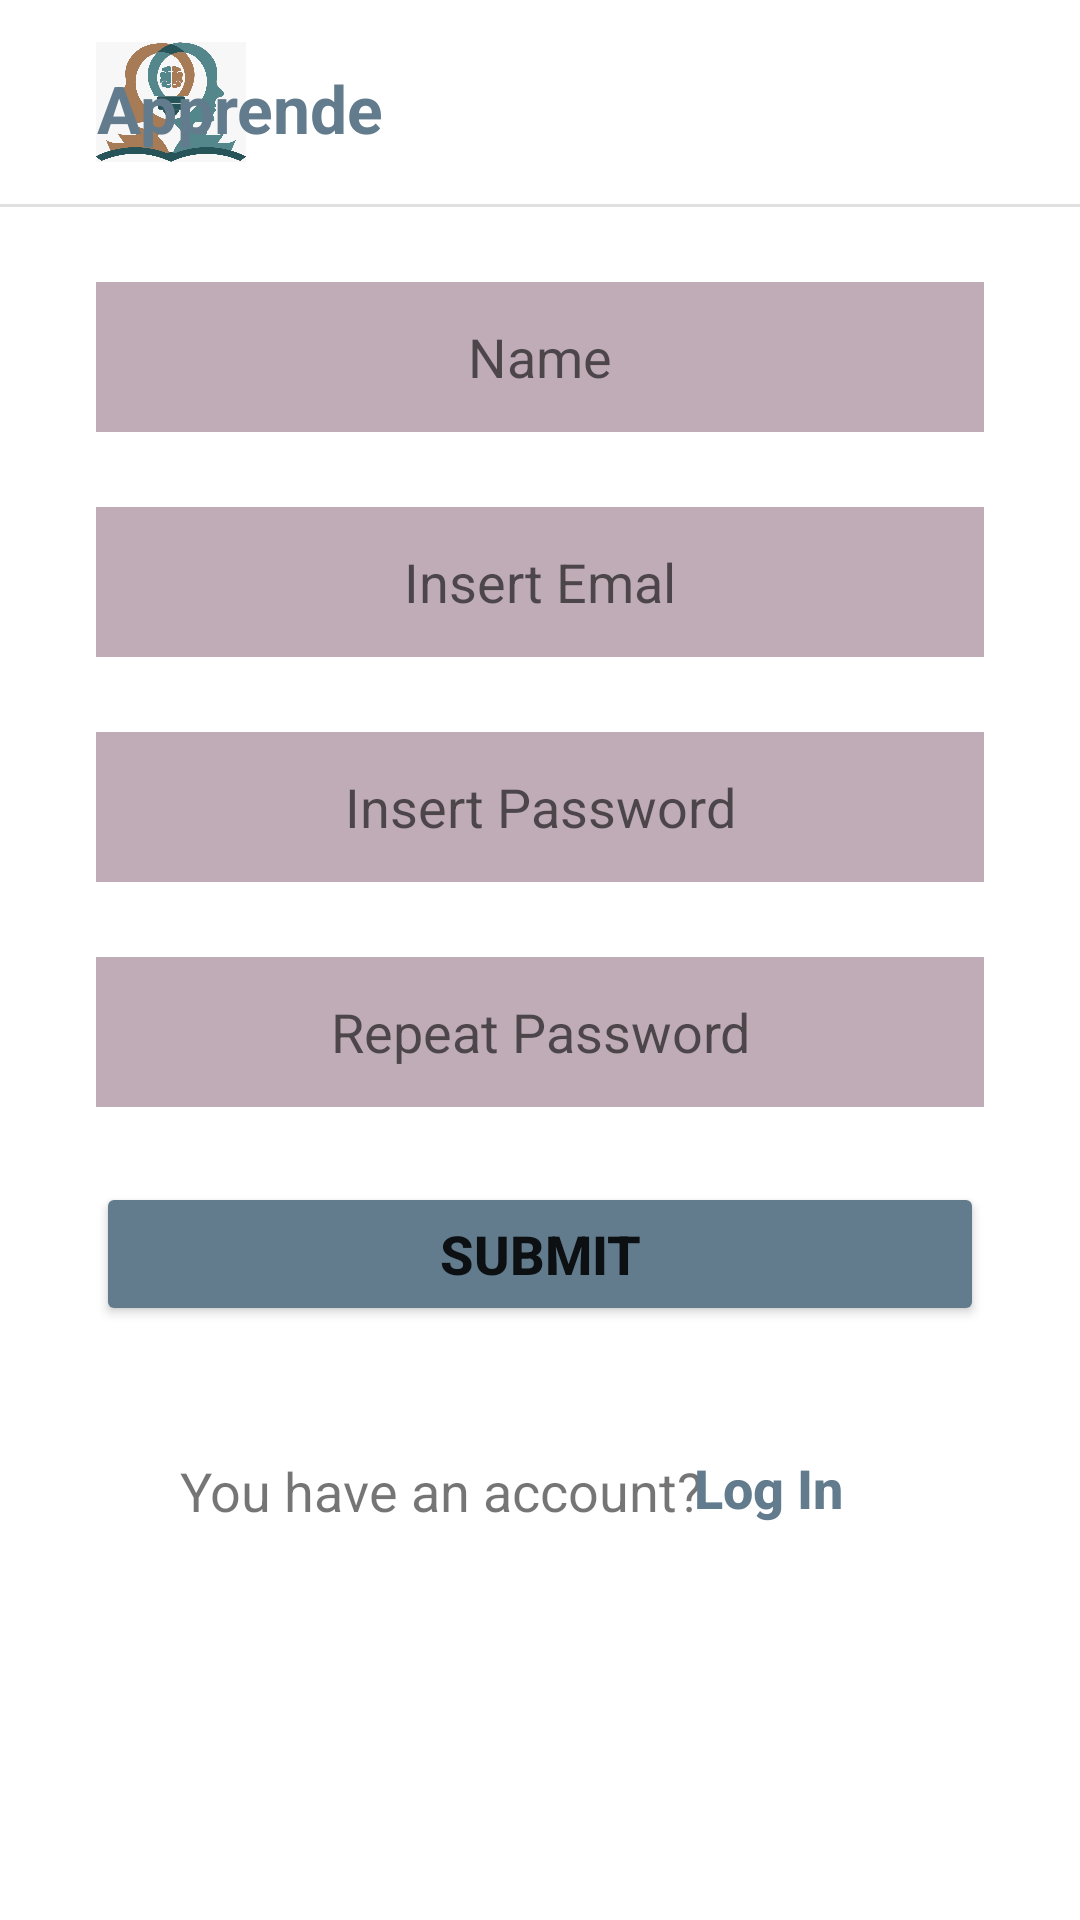

The Android layout XML behind this screen, and the referenced resources:
<!-- AndroidManifest.xml: application theme Theme.Apprende4BG12 -->
<!-- res/layout/activity_signup.xml -->
<?xml version="1.0" encoding="utf-8"?>
<androidx.constraintlayout.widget.ConstraintLayout xmlns:android="http://schemas.android.com/apk/res/android"
    xmlns:app="http://schemas.android.com/apk/res-auto"
    xmlns:tools="http://schemas.android.com/tools"
    android:layout_width="match_parent"
    android:layout_height="match_parent">

    <ImageView
        android:id="@+id/imageView2"
        android:layout_width="50dp"
        android:layout_height="48dp"
        android:layout_marginStart="32dp"
        android:layout_marginTop="10dp"
        app:layout_constraintEnd_toStartOf="@+id/textView4"
        app:layout_constraintHorizontal_bias="0.0"
        app:layout_constraintStart_toStartOf="parent"
        app:layout_constraintTop_toTopOf="parent"
        app:srcCompat="@drawable/apprende" />

    <TextView
        android:id="@+id/textView4"
        android:layout_width="wrap_content"
        android:layout_height="wrap_content"
        android:layout_marginEnd="232dp"
        android:text="Apprende"
        android:textColor="#627C8E"
        android:textSize="22sp"
        android:textStyle="bold"
        app:layout_constraintBottom_toBottomOf="@+id/imageView2"
        app:layout_constraintEnd_toEndOf="parent"
        app:layout_constraintTop_toTopOf="@+id/imageView2"
        app:layout_constraintVertical_bias="0.611" />

    <View
        android:id="@+id/divider3"
        android:layout_width="409dp"
        android:layout_height="1dp"
        android:layout_marginTop="10dp"
        android:background="?android:attr/listDivider"
        app:layout_constraintEnd_toEndOf="parent"
        app:layout_constraintStart_toStartOf="parent"
        app:layout_constraintTop_toBottomOf="@+id/imageView2" />

    <TextView
        android:id="@+id/textView"
        android:layout_width="wrap_content"
        android:layout_height="wrap_content"
        android:layout_marginTop="110dp"
        android:layout_marginBottom="25dp"
        android:text="Sign Up"
        android:textAlignment="center"
        android:textColor="#627C8E"
        android:textSize="50sp"
        android:textStyle="bold"
        app:layout_constraintBottom_toTopOf="@+id/editTextTextEmailAddress2"
        app:layout_constraintEnd_toEndOf="parent"
        app:layout_constraintHorizontal_bias="0.497"
        app:layout_constraintStart_toStartOf="parent"
        app:layout_constraintTop_toTopOf="parent"
        app:layout_constraintVertical_bias="1.0" />

    <EditText
        android:id="@+id/editTextTextEmailAddress"
        android:layout_width="0dp"
        android:layout_height="50sp"
        android:layout_marginStart="32dp"
        android:layout_marginEnd="32dp"
        android:layout_marginBottom="25dp"
        android:background="#BFACB7"
        android:ems="10"
        android:hint="Insert Emal"
        android:inputType="textEmailAddress"
        android:textAlignment="center"
        app:layout_constraintBottom_toTopOf="@+id/editTextTextPassword2"
        app:layout_constraintEnd_toEndOf="parent"
        app:layout_constraintHorizontal_bias="1.0"
        app:layout_constraintStart_toStartOf="parent" />

    <EditText
        android:id="@+id/editTextTextEmailAddress2"
        android:layout_width="0dp"
        android:layout_height="50sp"
        android:layout_marginStart="32dp"
        android:layout_marginEnd="32dp"
        android:layout_marginBottom="25dp"
        android:background="#BFACB7"
        android:ems="10"
        android:hint="Name"
        android:inputType="textEmailAddress"
        android:textAlignment="center"
        app:layout_constraintBottom_toTopOf="@+id/editTextTextEmailAddress"
        app:layout_constraintEnd_toEndOf="parent"
        app:layout_constraintHorizontal_bias="1.0"
        app:layout_constraintStart_toStartOf="parent" />

    <EditText
        android:id="@+id/editTextTextPassword"
        android:layout_width="0dp"
        android:layout_height="50sp"
        android:layout_marginStart="32dp"
        android:layout_marginEnd="32dp"
        android:layout_marginBottom="25dp"
        android:background="#BFACB7"
        android:ems="10"
        android:hint="Repeat Password"
        android:inputType="textPassword"
        android:textAlignment="center"
        app:layout_constraintBottom_toTopOf="@+id/button"
        app:layout_constraintEnd_toEndOf="parent"
        app:layout_constraintHorizontal_bias="0.0"
        app:layout_constraintStart_toStartOf="parent" />

    <EditText
        android:id="@+id/editTextTextPassword2"
        android:layout_width="0dp"
        android:layout_height="50sp"
        android:layout_marginStart="32dp"
        android:layout_marginEnd="32dp"
        android:layout_marginBottom="25dp"
        android:background="#BFACB7"
        android:ems="10"
        android:hint="Insert Password"
        android:inputType="textPassword"
        android:textAlignment="center"
        app:layout_constraintBottom_toTopOf="@+id/editTextTextPassword"
        app:layout_constraintEnd_toEndOf="parent"
        app:layout_constraintHorizontal_bias="1.0"
        app:layout_constraintStart_toStartOf="parent" />

    <Button
        android:id="@+id/button"
        android:layout_width="0dp"
        android:layout_height="wrap_content"
        android:layout_marginStart="32dp"
        android:layout_marginEnd="32dp"
        android:layout_marginBottom="30dp"
        android:backgroundTint="#627C8E"
        android:text="Submit"
        android:textAllCaps="true"
        android:textSize="18sp"
        android:textStyle="bold"
        app:layout_constraintBottom_toTopOf="@+id/backlogin"
        app:layout_constraintEnd_toEndOf="parent"
        app:layout_constraintHorizontal_bias="0.0"
        app:layout_constraintStart_toStartOf="parent" />

    <Button
        android:id="@+id/backlogin"
        android:layout_width="wrap_content"
        android:layout_height="wrap_content"
        android:layout_marginEnd="60dp"
        android:layout_marginBottom="120dp"
        android:background="@android:color/transparent"
        android:text="Log In"
        android:textAllCaps="false"
        android:textColor="#627C8E"
        android:textSize="18sp"
        android:textStyle="bold"
        app:layout_constraintBottom_toBottomOf="parent"
        app:layout_constraintEnd_toEndOf="parent" />

    <TextView
        android:id="@+id/textView2"
        android:layout_width="wrap_content"
        android:layout_height="wrap_content"
        android:layout_marginStart="60dp"
        android:text="You have an account?"
        android:textSize="18sp"
        app:layout_constraintBottom_toBottomOf="@+id/backlogin"
        app:layout_constraintEnd_toStartOf="@+id/backlogin"
        app:layout_constraintHorizontal_bias="0.0"
        app:layout_constraintStart_toStartOf="parent"
        app:layout_constraintTop_toTopOf="@+id/backlogin"
        app:layout_constraintVertical_bias="0.541" />
</androidx.constraintlayout.widget.ConstraintLayout>
<!-- resources referenced by this layout -->
<resources>
  <!-- drawable apprende: jpg bitmap (drawable, 76539 bytes) -->
  <style name="Theme.Apprende4BG12" parent="Theme.MaterialComponents.DayNight.DarkActionBar">
      
      <item name="colorPrimary">@color/primary</item>
      <item name="colorPrimaryVariant">@color/primaryVariant</item>
      <item name="colorOnPrimary">@color/white</item>
      
      <item name="colorSecondary">@color/secondary</item>
      <item name="colorSecondaryVariant">@color/secondaryVariant</item>
      <item name="colorOnSecondary">@color/secondaryText</item>
  
      <item name="colorError">@color/error</item>
      <item name="colorOnError">@color/error</item>
  
      <item name="backgroundColor">@color/white</item>
      <item name="colorOnBackground">@color/black</item>
  
      <item name="shapeAppearanceSmallComponent">@style/shapedAppearance.Mintic.SmallComponent</item>
      <item name="shapeAppearanceMediumComponent">@style/shapedAppearance.Mintic.MediumComponent</item>
      <item name="shapeAppearanceLargeComponent">@style/shapedAppearance.Mintic.LargeComponent</item>
      
  
      
  </style>
  <color name="primary">#275459</color>
  <color name="primaryVariant">#54878C</color>
  <color name="white">#FFFFFFFF</color>
  <color name="secondary">#A67B56</color>
  <color name="secondaryVariant">#0D0D0D</color>
  <color name="secondaryText">#252424</color>
  <color name="error">#CC0808</color>
  <color name="black">#FF000000</color>
  <style name="shapedAppearance.Mintic.SmallComponent" parent="ShapeAppearance.MaterialComponents.SmallComponent">
      <item name="cornerFamily">rounded</item>
      <item name="cornerSize">@dimen/corner_size</item>
  </style>
  <style name="shapedAppearance.Mintic.MediumComponent" parent="ShapeAppearance.MaterialComponents.MediumComponent">
      <item name="cornerFamily">rounded</item>
      <item name="cornerSize">@dimen/corner_size_md</item>
  </style>
  <style name="shapedAppearance.Mintic.LargeComponent" parent="ShapeAppearance.MaterialComponents.LargeComponent">
      <item name="cornerFamily">rounded</item>
      <item name="cornerSize">@dimen/corner_size_lg</item>
  </style>
</resources>
